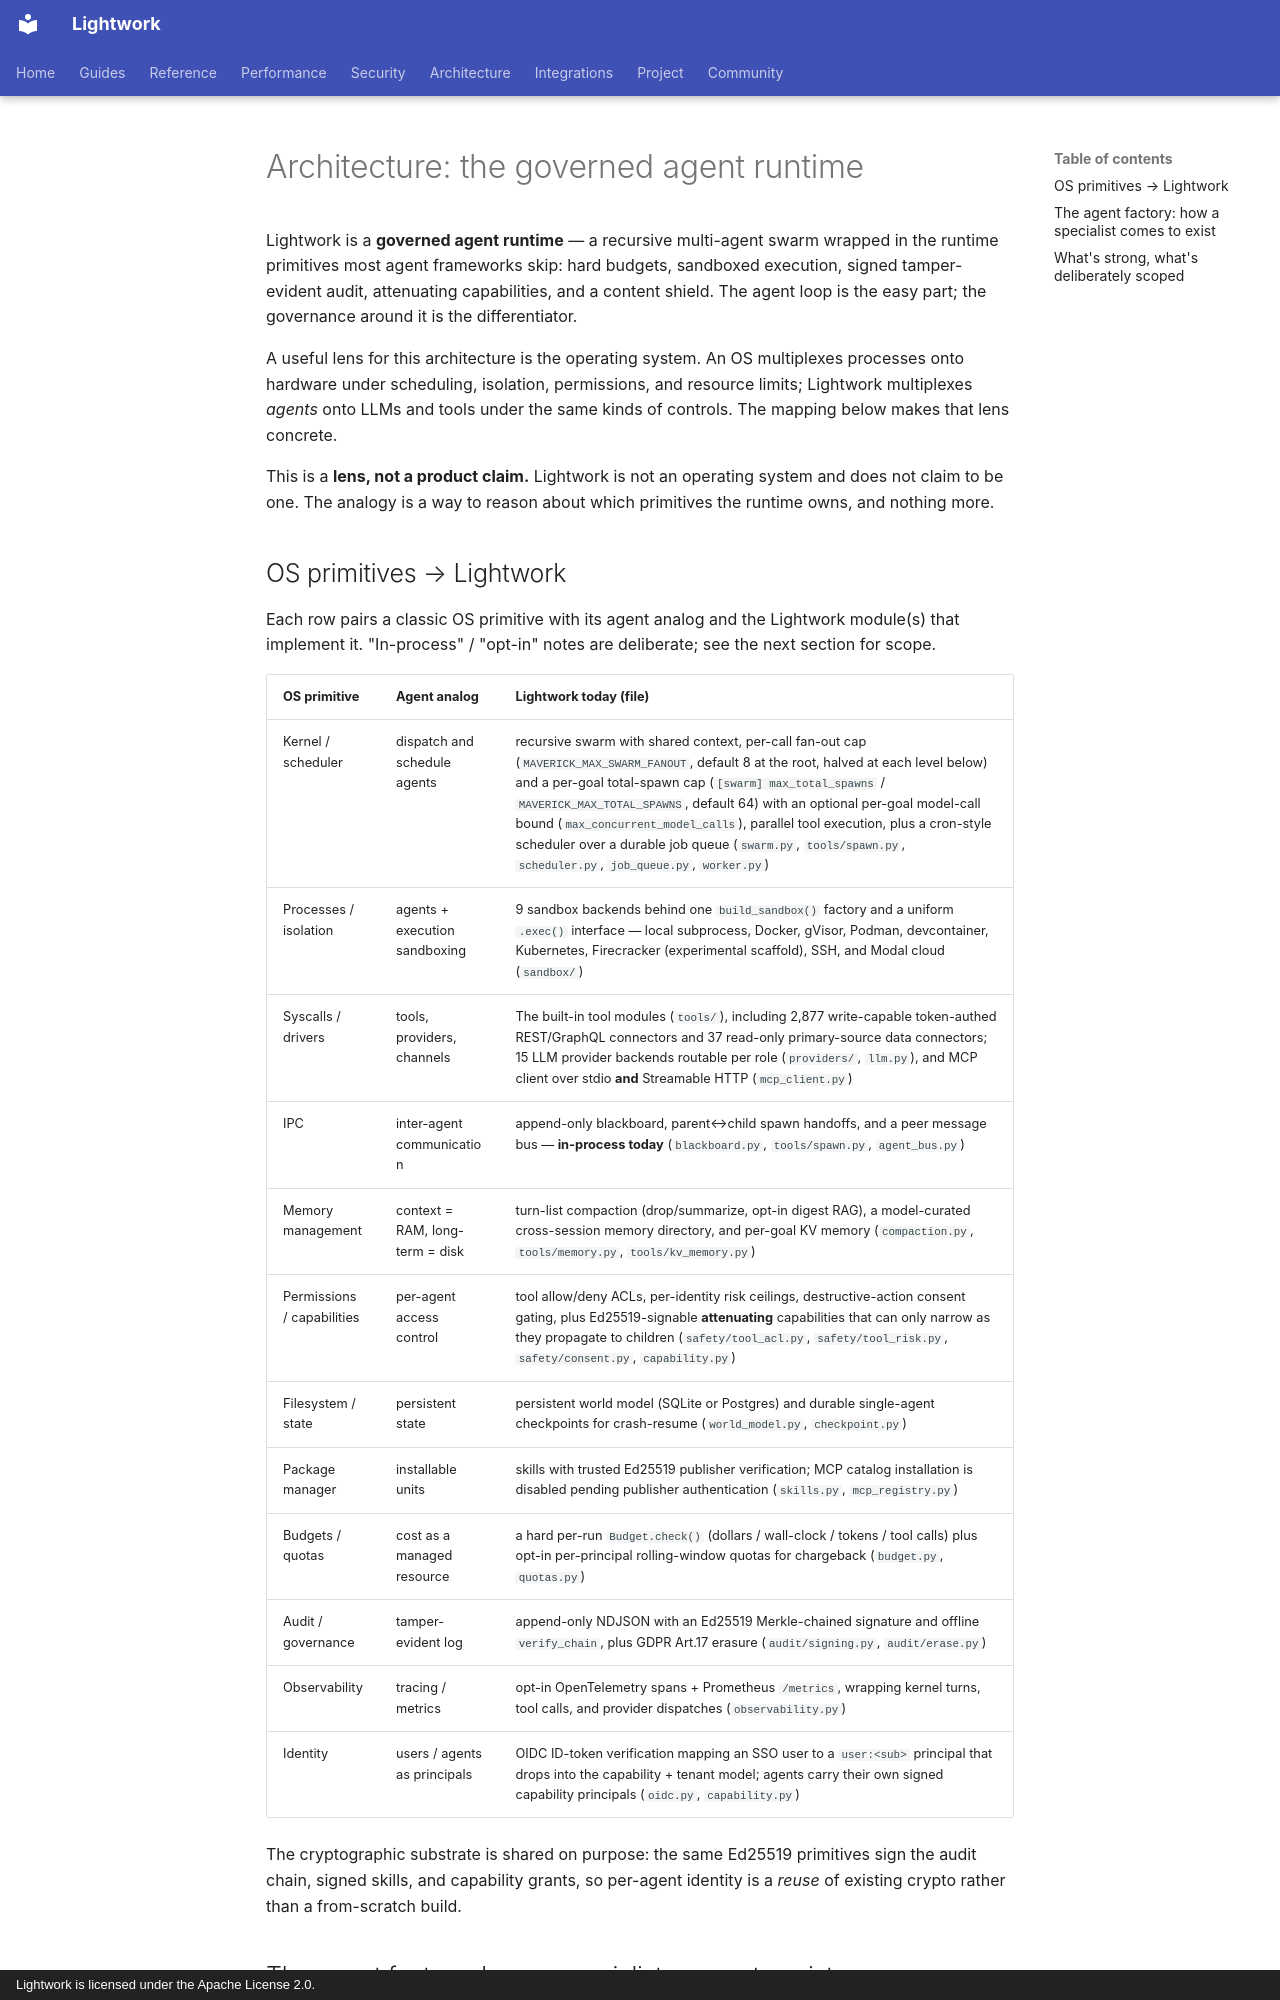

repository: Daybreak-AI-Labs/LightworkOS · page: architecture/index.html · generator: mkdocs · copyright: Lightwork is licensed under the Apache License 2.0.

# Architecture: the governed agent runtime

Lightwork is a **governed agent runtime** — a recursive multi-agent swarm
wrapped in the runtime primitives most agent frameworks skip: hard budgets,
sandboxed execution, signed tamper-evident audit, attenuating capabilities,
and a content shield. The agent loop is the easy part; the governance around it
is the differentiator.

A useful lens for this architecture is the operating system. An OS multiplexes
processes onto hardware under scheduling, isolation, permissions, and resource
limits; Lightwork multiplexes *agents* onto LLMs and tools under the same kinds
of controls. The mapping below makes that lens concrete.

This is a **lens, not a product claim.** Lightwork is not an operating system
and does not claim to be one. The analogy is a way to reason about which
primitives the runtime owns, and nothing more.

## OS primitives → Lightwork

Each row pairs a classic OS primitive with its agent analog and the Lightwork
module(s) that implement it. "In-process" / "opt-in" notes are deliberate; see
the next section for scope.

| OS primitive | Agent analog | Lightwork today (file) |
|---|---|---|
| Kernel / scheduler | dispatch and schedule agents | recursive swarm with shared context, per-call fan-out cap (`MAVERICK_MAX_SWARM_FANOUT`, default 8 at the root, halved at each level below) and a per-goal total-spawn cap (`[swarm] max_total_spawns` / `MAVERICK_MAX_TOTAL_SPAWNS`, default 64) with an optional per-goal model-call bound (`max_concurrent_model_calls`), parallel tool execution, plus a cron-style scheduler over a durable job queue (`swarm.py`, `tools/spawn.py`, `scheduler.py`, `job_queue.py`, `worker.py`) |
| Processes / isolation | agents + execution sandboxing | 9 sandbox backends behind one `build_sandbox()` factory and a uniform `.exec()` interface — local subprocess, Docker, gVisor, Podman, devcontainer, Kubernetes, Firecracker (experimental scaffold), SSH, and Modal cloud (`sandbox/`) |
| Syscalls / drivers | tools, providers, channels | The built-in tool modules (`tools/`), including 2,877 write-capable token-authed REST/GraphQL connectors and 37 read-only primary-source data connectors; 15 LLM provider backends routable per role (`providers/`, `llm.py`), and MCP client over stdio **and** Streamable HTTP (`mcp_client.py`) |
| IPC | inter-agent communication | append-only blackboard, parent↔child spawn handoffs, and a peer message bus — **in-process today** (`blackboard.py`, `tools/spawn.py`, `agent_bus.py`) |
| Memory management | context = RAM, long-term = disk | turn-list compaction (drop/summarize, opt-in digest RAG), a model-curated cross-session memory directory, and per-goal KV memory (`compaction.py`, `tools/memory.py`, `tools/kv_memory.py`) |
| Permissions / capabilities | per-agent access control | tool allow/deny ACLs, per-identity risk ceilings, destructive-action consent gating, plus Ed25519-signable **attenuating** capabilities that can only narrow as they propagate to children (`safety/tool_acl.py`, `safety/tool_risk.py`, `safety/consent.py`, `capability.py`) |
| Filesystem / state | persistent state | persistent world model (SQLite or Postgres) and durable single-agent checkpoints for crash-resume (`world_model.py`, `checkpoint.py`) |
| Package manager | installable units | skills with trusted Ed25519 publisher verification; MCP catalog installation is disabled pending publisher authentication (`skills.py`, `mcp_registry.py`) |
| Budgets / quotas | cost as a managed resource | a hard per-run `Budget.check()` (dollars / wall-clock / tokens / tool calls) plus opt-in per-principal rolling-window quotas for chargeback (`budget.py`, `quotas.py`) |
| Audit / governance | tamper-evident log | append-only NDJSON with an Ed25519 Merkle-chained signature and offline `verify_chain`, plus GDPR Art.17 erasure (`audit/signing.py`, `audit/erase.py`) |
| Observability | tracing / metrics | opt-in OpenTelemetry spans + Prometheus `/metrics`, wrapping kernel turns, tool calls, and provider dispatches (`observability.py`) |
| Identity | users / agents as principals | OIDC ID-token verification mapping an SSO user to a `user:<sub>` principal that drops into the capability + tenant model; agents carry their own signed capability principals (`oidc.py`, `capability.py`) |

The cryptographic substrate is shared on purpose: the same Ed25519 primitives
sign the audit chain, signed skills, and capability grants, so per-agent
identity is a *reuse* of existing crypto rather than a from-scratch build.
